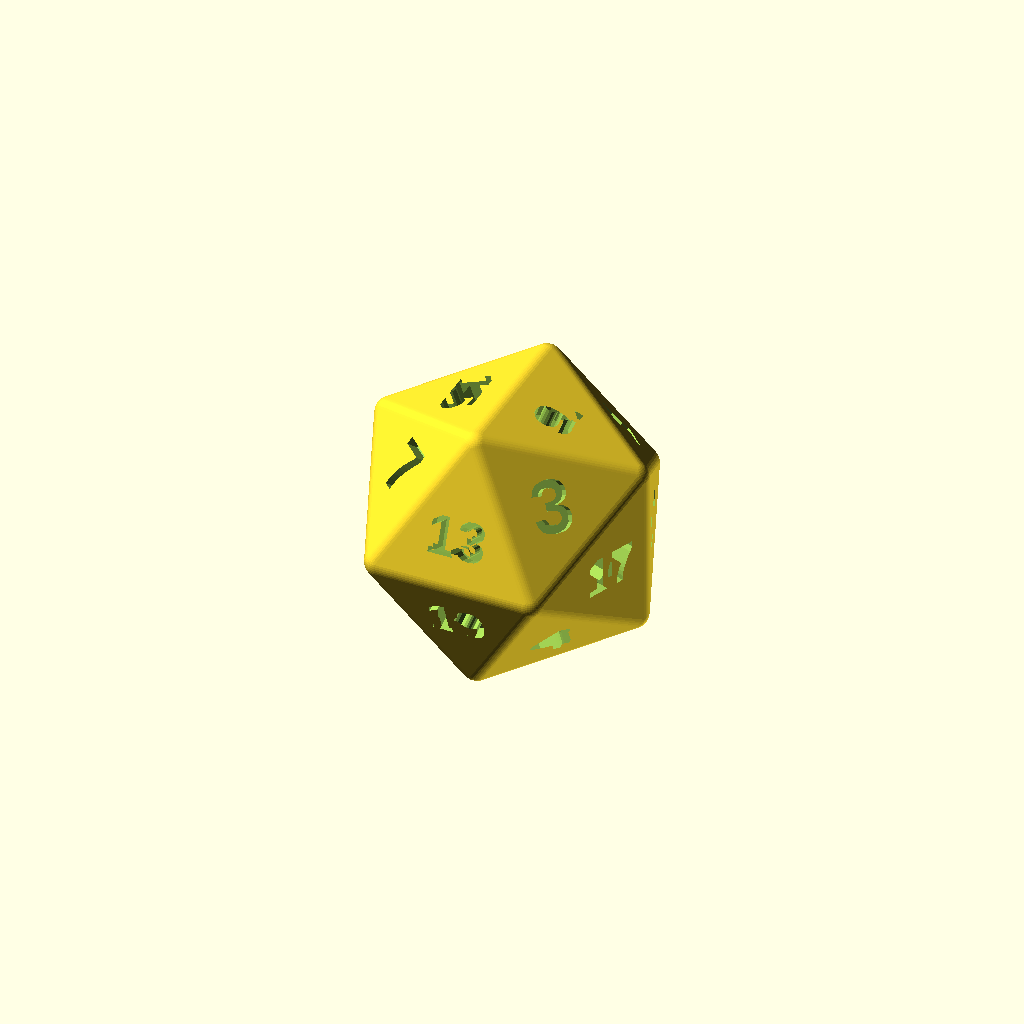
Cell 1: the model at its default parameters.
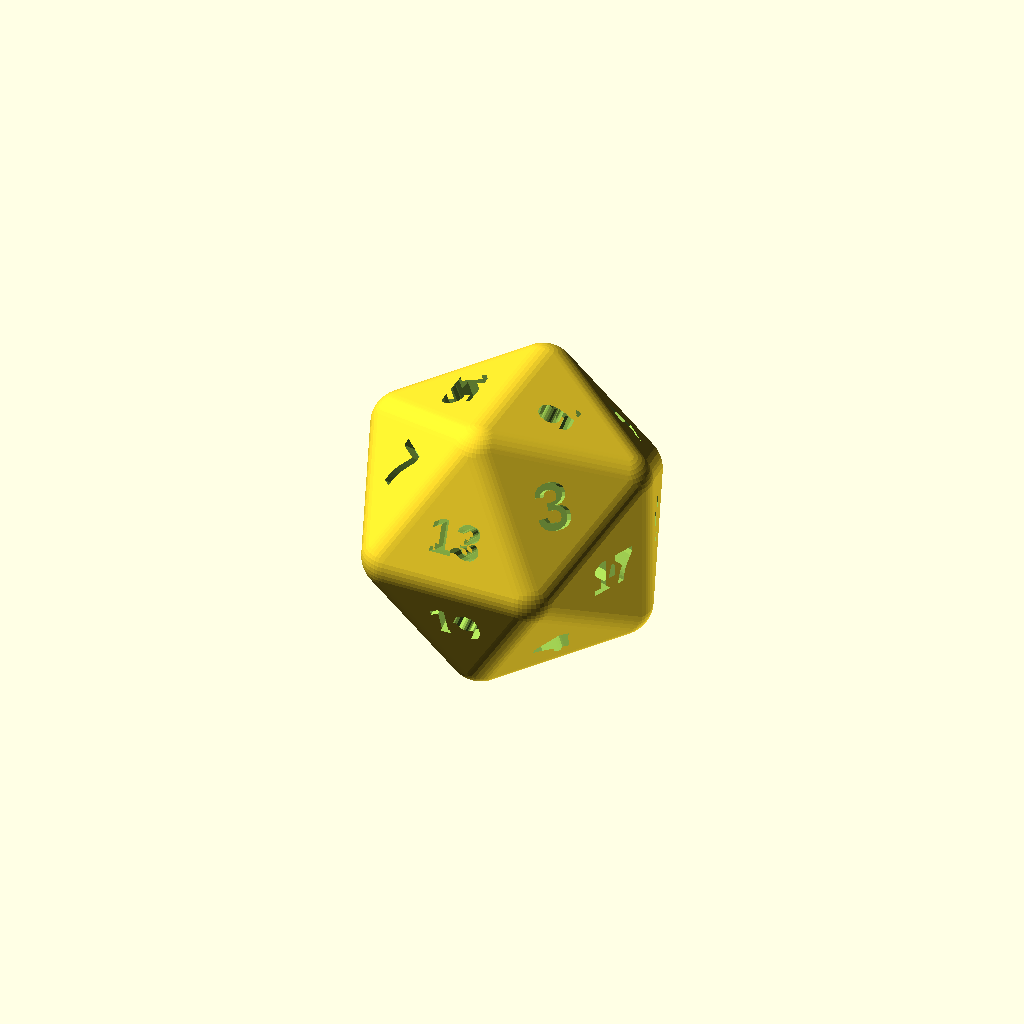
Cell 2: the same model with rounding = 2.4.
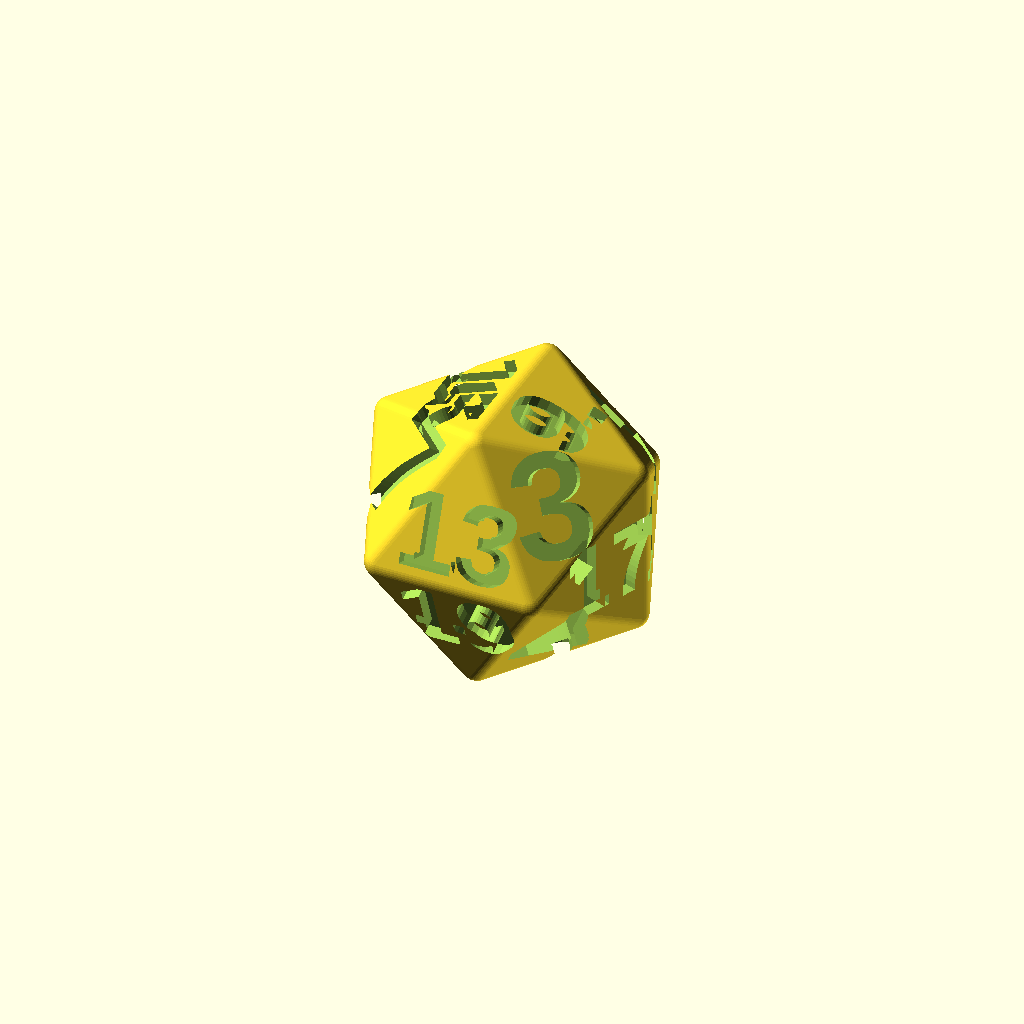
Cell 3 — text_scale set to 2.5, the other parameters unchanged.
All cells are drawn from one camera (rotation 55°, 0°, 25°, orthographic, colour scheme Cornfield), so only the parameter changes between them.
Source of the model, dice.scad:
/*------------------------------------------------------------------------------
Parametric polyhedral dice generator
--------------------------------------------------------------------------------
Generates d4 / d6 / d8 / d10 / d12 / d20 with arbitrary text on every face.

Everything is driven by die(type, labels), so this file is meant to be pulled in
with `use <dice.scad>;` from a small wrapper that supplies the face labels.
The demo call at the bottom of this file is ignored by `use`.

    use <dice.scad>;
    die("d20", ["1","1","1","1","1","1","1","1","1","1",
                "1","1","1","1","1","1","1","1","1","20"]);

Face count / label count per type:
    d4  : 4      d6  : 6      d8  : 8
    d10 : 10     d12 : 12     d20 : 20

Labels are plain strings, so "00".."90" percentile dice, roman numerals, or
symbols all work as long as the font has the glyphs.
------------------------------------------------------------------------------*/

// ---------------------------------------------------------------- tunables --

// Smoothness of the rounded corners. Higher = prettier, slower.
// Deliberately NOT $fn: special variables are dynamically scoped, so a $fn set
// here would be overridden by whatever the calling .scad has (i.e. nothing),
// silently giving 5-segment corner spheres. It is passed explicitly instead.
smoothness = 48;

// Corner/edge rounding radius, mm. The body is the hull of spheres at each
// vertex, so this also fattens the die slightly - see size_mm() below.
rounding = 1.2;

// Name (and optional style) of the font used for the numbers.
font = "Arial:style=Bold";

// How deep the numbers are cut into the faces, mm.
text_depth = 0.9;

// Global multiplier on the auto-computed text size. 1.0 fits the number well
// inside the inscribed circle of the face, which reads a little timid on a
// printed die; 1.25 fills the faces without crowding the rounded edges, even
// for two-digit labels. Push much past that and numbers start running into the
// rounding, where the engraving gets shallow and the inlay gets thin.
text_scale = 1.25;

// Put a trailing period on 6 and 9 so they can be told apart.
mark_6_and_9 = true;

// --- d4 only -----------------------------------------------------------------
// The d4 is numbered at its corners rather than its face centers (see die()).
// How far each number sits from the face center toward its corner, as a
// fraction of that distance. Larger = tighter into the corners.
d4_corner_offset = 0.48;

// Multiplier on the corner numbers, which have to share a face three ways.
d4_text_scale = 0.80;

// ------------------------------------------------------------ size presets --

// Corner-to-corner diameter (circumscribed sphere) in mm, per die type.
// These give dice that sit at roughly standard tabletop sizes.
function size_mm(type) =
      type == "d4"  ? 24
    : type == "d6"  ? 27.7
    : type == "d8"  ? 22
    : type == "d10" ? 21
    : type == "d12" ? 25
    : type == "d20" ? 24
    : 24;

// -------------------------------------------------------------- geometry ----

phi = (1 + sqrt(5)) / 2;
iphi = 1 / phi;

// Pentagonal trapezohedron (the d10 shape).
// Two apexes on the Z axis plus two staggered rings of five vertices. The ratio
// between the apex height and the ring height is fixed by the requirement that
// each kite face be planar; see notes in README.md.
d10_h = 1.0;                     // apex height
d10_c = d10_h / 9.472136;        // ring height (+/-)

function vertices(type) =
      type == "d4" ? [[1,1,1], [1,-1,-1], [-1,1,-1], [-1,-1,1]]
    : type == "d6" ? [for (x = [1,-1], y = [1,-1], z = [1,-1]) [x,y,z]]
    : type == "d8" ? [[1,0,0],[-1,0,0],[0,1,0],[0,-1,0],[0,0,1],[0,0,-1]]
    : type == "d12" ? concat(
          [for (x = [1,-1], y = [1,-1], z = [1,-1]) [x,y,z]],
          [for (y = [iphi,-iphi], z = [phi,-phi]) [0,y,z]],
          [for (x = [iphi,-iphi], y = [phi,-phi]) [x,y,0]],
          [for (z = [iphi,-iphi], x = [phi,-phi]) [x,0,z]])
    : type == "d20" ? concat(
          [for (y = [1,-1], z = [phi,-phi]) [0,y,z]],
          [for (x = [1,-1], y = [phi,-phi]) [x,y,0]],
          [for (z = [1,-1], x = [phi,-phi]) [x,0,z]])
    : type == "d10" ? concat(
          [[0,0,d10_h], [0,0,-d10_h]],
          [for (i = [0:4]) [cos(i*72),      sin(i*72),      d10_c]],
          [for (i = [0:4]) [cos(i*72 + 36), sin(i*72 + 36), -d10_c]])
    : undef;

// Faces as lists of indices into vertices(type), wound counter-clockwise when
// seen from outside. Only the vertex positions matter for the body (it is a
// hull), but the numbering needs one entry per face and a correct plane.
function faces(type) =
      type == "d4" ? [[0,1,2],[0,3,1],[0,2,3],[1,3,2]]
    : type == "d6" ? [[0,1,3,2],[4,6,7,5],[0,4,5,1],[2,3,7,6],[0,2,6,4],[1,5,7,3]]
    : type == "d8" ? [[0,2,4],[2,1,4],[1,3,4],[3,0,4],
                      [2,0,5],[1,2,5],[3,1,5],[0,3,5]]
    // d10: index 0 = top apex, 1 = bottom apex, 2..6 = upper ring, 7..11 = lower
    : type == "d10" ? concat(
          [for (i = [0:4]) [0, 2 + i, 7 + i, 2 + (i+1)%5]],
          [for (i = [0:4]) [1, 7 + (i+1)%5, 2 + (i+1)%5, 7 + i]])
    : type == "d12" ? dodeca_faces()
    : type == "d20" ? icosa_faces()
    : undef;

// The d12 and d20 face lists are tedious to write out by hand and easy to get
// wrong, so they are derived from the geometry instead: every set of coplanar
// vertices at the face-plane distance is a face.
function dodeca_faces() = hull_faces("d12", 5);
function icosa_faces()  = hull_faces("d20", 3);

// Collect the vertices lying on each face plane. For a face-transitive solid
// centered on the origin, every face plane sits at the same distance `inr` from
// the center, and each face normal points at a distinct direction; we recover
// them from the vertex combinations rather than enumerating faces manually.
function hull_faces(type, n) =
    let (v = vertices(type),
         norms = face_normals(type),
         inr = plane_dist(type))
    [for (nv = norms)
        order_face([for (i = [0:len(v)-1]) if (abs(v[i] * nv - inr) < 1e-6) i],
                   v, nv)];

// All cyclic permutations of [a,b,c], over every sign combination of the
// non-zero entries. Generates the normal families below.
function cyclic(a, b, c) =
    [for (s = sign_combos([a,b,c]), k = [0:2]) [s[k % 3], s[(k+1) % 3], s[(k+2) % 3]]];

function sign_combos(p) =
    [for (x = p[0] == 0 ? [0] : [p[0], -p[0]],
          y = p[1] == 0 ? [0] : [p[1], -p[1]],
          z = p[2] == 0 ? [0] : [p[2], -p[2]]) [x,y,z]];

// Face normals. These are the vertex directions of the dual solid, but the dual
// has the opposite chirality to the vertex lists above, so they are spelled out
// rather than reusing vertices(): a dodecahedron face points along [0,phi,1],
// an icosahedron face along [1,1,1] or [1/phi,0,phi].
function face_normals(type) =
      type == "d12" ? [for (p = cyclic(0, phi, 1)) unit(p)]
    : type == "d20" ? concat(
          [for (p = sign_combos([1,1,1])) unit(p)],
          [for (p = cyclic(iphi, 0, phi)) unit(p)])
    : undef;

// Distance from the center to any face plane, for the solids built by
// hull_faces(). Derived from one known face plane and one vertex on it.
function plane_dist(type) =
      type == "d12" ? unit([0,phi,1]) * [1,1,1]
    : type == "d20" ? unit([1,1,1]) * [0,1,phi]
    : undef;

// Sort a face's vertex indices into a consistent winding around its normal, so
// that polyhedron() would accept them and centroids come out right.
function order_face(idx, v, nv) =
    let (c = vsum([for (i = idx) v[i]]) / len(idx),
         u = unit(v[idx[0]] - c),
         w = cross(nv, u))
    [for (p = sortkey([for (i = idx) [atan2((v[i]-c) * w, (v[i]-c) * u), i]])) p[1]];

// ------------------------------------------------------------- vector math --

function vsum(l, i = 0) = i >= len(l) ? [0,0,0] : l[i] + vsum(l, i + 1);
function unit(v) = v / norm(v);

// Insertion sort on the first element of each [key, value] pair.
function sortkey(l) =
    len(l) <= 1 ? l
    : let (pivot = l[0], rest = [for (i = [1:len(l)-1]) l[i]])
      concat(sortkey([for (e = rest) if (e[0] <  pivot[0]) e]),
             [pivot],
             sortkey([for (e = rest) if (e[0] >= pivot[0]) e]));

// Rotation matrix taking +Z onto `n`, with `up` pulled onto the face's +Y.
function orient(n, up) =
    let (z = unit(n),
         y = unit(up - z * (up * z)),
         x = cross(y, z))
    [[x[0], y[0], z[0], 0],
     [x[1], y[1], z[1], 0],
     [x[2], y[2], z[2], 0],
     [0, 0, 0, 1]];

// Which way is "up" when reading a face: world +Z, unless the face points that
// way already, in which case fall back to +Y.
function up_for(n) = abs(unit(n) * [0,0,1]) > 0.99 ? [0,1,0] : [0,0,1];

// Outward unit normal of a face, from the cross product of two of its edges.
// Note this is NOT the direction of the face centroid: on the d10 the kite
// faces are not centered on their own normal, so that shortcut puts the numbers
// on a tilted plane buried inside the solid.
function face_normal(v, f) =
    let (n = unit(cross(v[f[1]] - v[f[0]], v[f[2]] - v[f[0]])),
         c = vsum([for (i = f) v[i]]) / len(f))
    n * c < 0 ? -n : n;

// Radius of the largest circle that fits inside a face, in model units.
// Measured as the shortest distance from the centroid to an edge.
function face_inradius(v, f) =
    let (c = vsum([for (i = f) v[i]]) / len(f))
    min([for (j = [0:len(f)-1])
            let (a = v[f[j]], b = v[f[(j+1) % len(f)]])
            norm(cross(b - a, c - a)) / norm(b - a)]);

// ------------------------------------------------------------------ model ---

// Trailing period on 6 and 9 so a rolled die is not ambiguous.
function marked(label) =
    mark_6_and_9 && (label == "6" || label == "9") ? str(label, ".") : label;

// Text is sized to the inscribed circle of the face, then backed off for
// multi-character labels so wide numbers still fit.
function auto_font_size(label, fi) =
    fi * text_scale * (len(label) <= 1 ? 0.95 : 0.72);

// The d4 is read at the corner that points up, not at a face, so its numbers
// belong to vertices rather than faces: each of the four values is written three
// times, once on each face meeting its vertex. The three faces visible on a
// resting d4 therefore all show the same number at the apex.
function corner_numbered(type) = type == "d4";

// One number, cut into the face plane. `where` is a point on the unrounded face
// plane, `n` the face normal, `up` the in-plane direction the text reads toward.
module engrave(label, where, n, up, size) {
    // The hull pushes the real surface out by `rounding` past the face plane,
    // so follow the normal out to meet it.
    translate(where + n * rounding)
        multmatrix(orient(n, up))
            translate([0, 0, -text_depth])
                linear_extrude(text_depth * 2)
                    text(label, font = font, size = size,
                         halign = "center", valign = "center");
}

/*
`part` selects what gets rendered, so one definition serves both the
single-color print and a two-material AMS print:

    "all"     the finished die, numbers recessed into it (default)
    "body"    same thing - the half an AMS print does in the body color
    "numbers" just the plugs that fill those recesses, in the number color

"body" and "numbers" are exact complements in the same coordinate frame, so
loading them as two parts of one object lines them up with no repositioning.
*/
module die(type, labels, part = "all") {
    v = vertices(type);
    f = faces(type);
    assert(!is_undef(v), str("unknown die type: ", type));
    slots = corner_numbered(type) ? len(v) : len(f);
    assert(len(labels) == slots,
           str(type, " needs ", slots, " labels but got ", len(labels),
               corner_numbered(type) ? " (one per corner)" : " (one per face)"));
    assert(part == "all" || part == "body" || part == "numbers",
           str("unknown part: ", part));

    // Scale so the corner-to-corner size matches the preset, rounding included.
    circum = max([for (p = v) norm(p)]);
    scale_f = (size_mm(type) / 2 - rounding) / circum;
    sv = [for (p = v) p * scale_f];

    // Body: hull of a sphere at every corner. Rounds corners and edges in one
    // step and keeps the faces perfectly flat in between.
    module body() {
        hull() for (p = sv) translate(p) sphere(r = rounding, $fn = smoothness);
    }

    // The raw number solids. They stick out past the surface, so they are always
    // either cut from the body or clipped back to it - never used on their own.
    module numbers() {
        for (i = [0:len(f)-1]) {
            n = face_normal(sv, f[i]);
            c = vsum([for (j = f[i]) sv[j]]) / len(f[i]);
            fi = face_inradius(sv, f[i]);

            if (corner_numbered(type)) {
                // Three numbers per face, one pushed out toward each corner and
                // rotated to read from the middle of the face outward - so the
                // number stands upright when its corner is the top of the die.
                for (j = f[i]) {
                    label = marked(labels[j]);
                    engrave(label, c + (sv[j] - c) * d4_corner_offset, n,
                            sv[j] - c,
                            auto_font_size(label, fi) * d4_text_scale);
                }
            } else {
                label = marked(labels[i]);
                engrave(label, c, n, up_for(n), auto_font_size(label, fi));
            }
        }
    }

    if (part == "numbers") {
        // Clipped to the body, so each plug stops flush with the face.
        intersection() { body(); numbers(); }
    } else {
        difference() { body(); numbers(); }
    }
}

// Demo render. `use <dice.scad>` ignores everything below.
die("d20", [for (i = [1:20]) str(i)]);
Customizer parameters (derived from the source; name, type, default, range or options):
smoothness: number, default 48
rounding: number, default 1.2
font: string, default "Arial:style=Bold"
text_depth: number, default 0.9
text_scale: number, default 1.25
mark_6_and_9: bool, default true
d4_corner_offset: number, default 0.48
d4_text_scale: number, default 0.8
